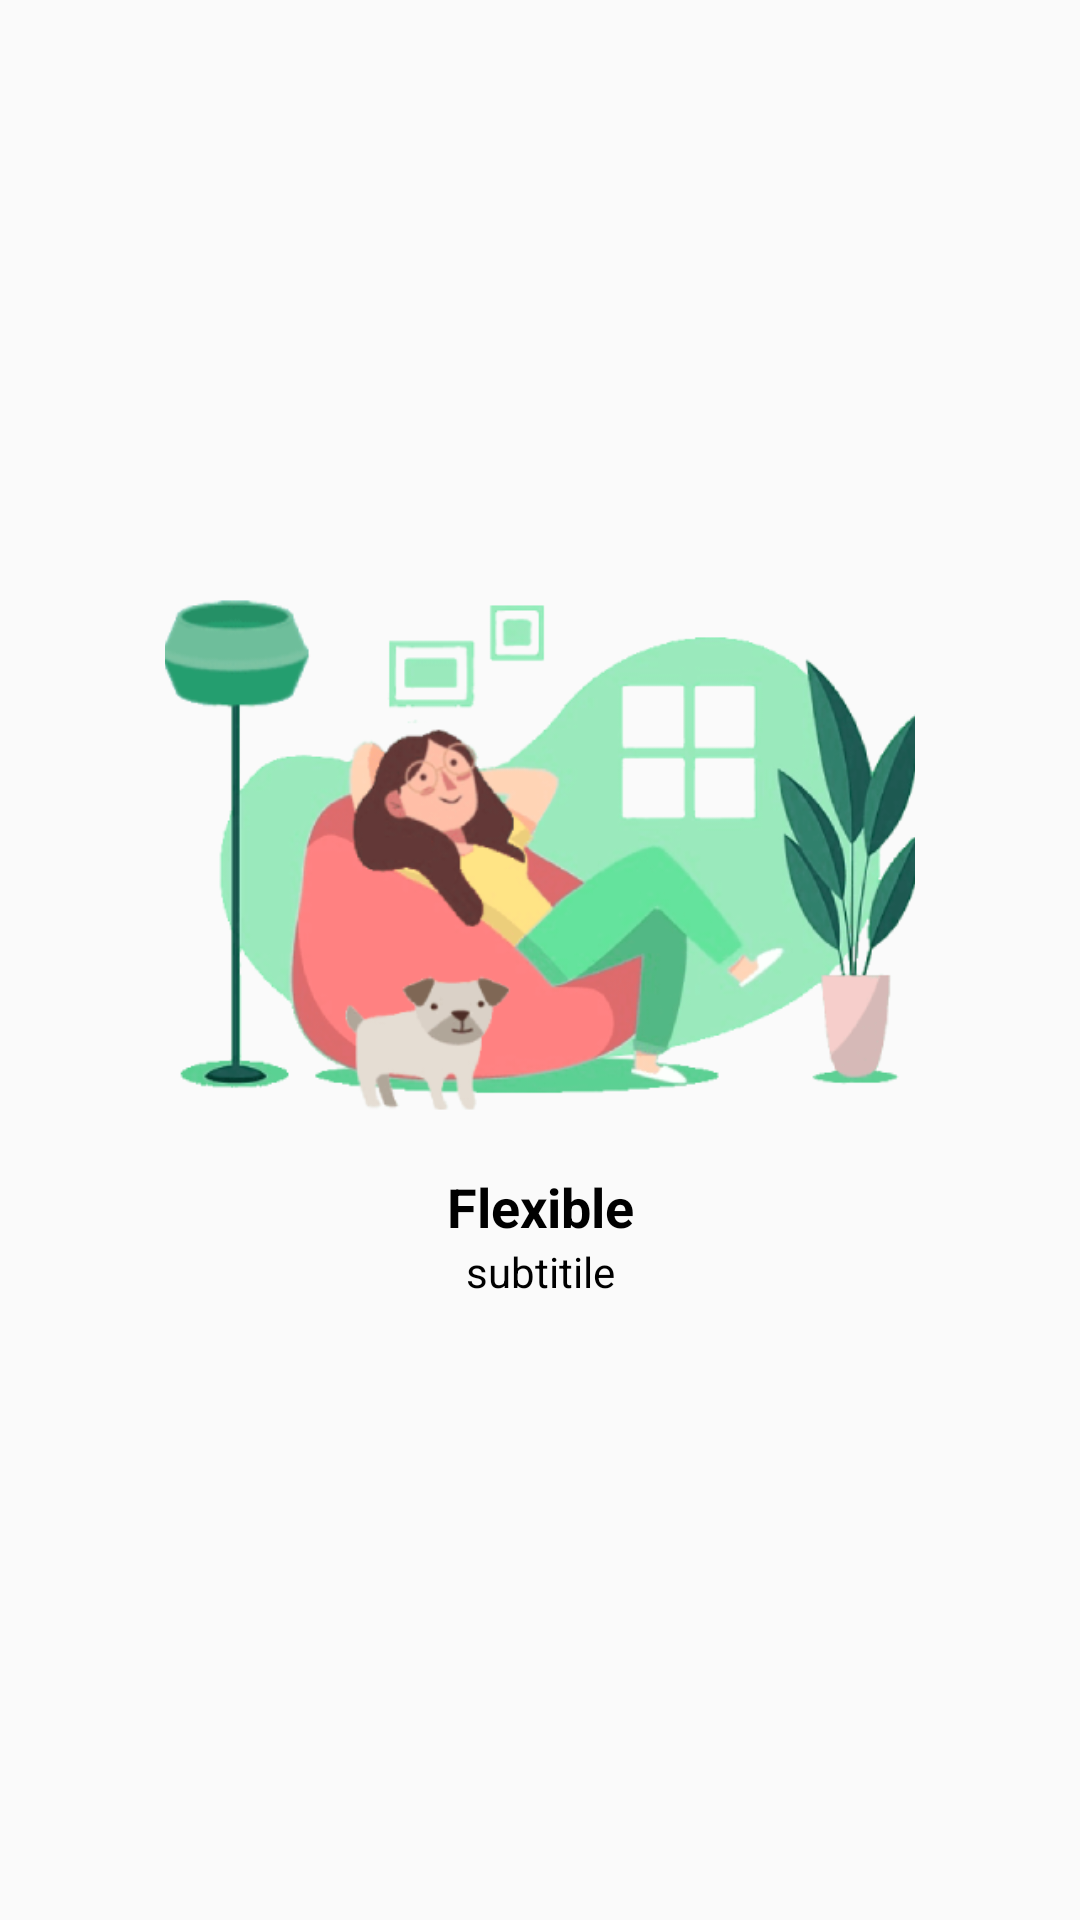

Write the Android layout XML for this screen, with the resource values it uses.
<!-- AndroidManifest.xml: application theme AppTheme.NoActionBar -->
<!-- res/layout/home_bg_image_layout.xml -->
<androidx.constraintlayout.widget.ConstraintLayout xmlns:android="http://schemas.android.com/apk/res/android"
    android:layout_width="match_parent"
    android:layout_height="match_parent"
    xmlns:app="http://schemas.android.com/apk/res-auto"
    android:fitsSystemWindows="true">

    <ImageView
        android:id="@+id/image"
        app:layout_constraintStart_toStartOf="parent"
        app:layout_constraintEnd_toEndOf="parent"
        app:layout_constraintTop_toTopOf="parent"
        android:layout_width="250dp"
        android:layout_height="200dp"
        android:layout_marginBottom="70dp"
        app:layout_constraintBottom_toBottomOf="parent"
        android:layout_gravity="center"
        android:src="@drawable/intro_first"
        android:scaleType="centerCrop" />

    <TextView
        android:layout_width="wrap_content"
        android:layout_height="wrap_content"
        android:text="Flexible"
        android:id="@+id/tv_title"
        android:layout_marginTop="5dp"
        android:textSize="18sp"
        app:layout_constraintStart_toStartOf="parent"
        app:layout_constraintTop_toBottomOf="@id/image"
        app:layout_constraintEnd_toEndOf="parent"
        android:textColor="@color/black"
        android:textStyle="bold"
        />

    <TextView
        android:layout_width="0dp"
        android:layout_height="wrap_content"
        android:text="subtitile"
        android:id="@+id/tv_subtitle"
        app:layout_constraintStart_toStartOf="parent"
        app:layout_constraintTop_toBottomOf="@id/tv_title"
        app:layout_constraintEnd_toEndOf="parent"
        android:gravity="center"
        android:textSize="14sp"
        android:textColor="@color/black"
        />
</androidx.constraintlayout.widget.ConstraintLayout>
<!-- resources referenced by this layout -->
<resources>
  <color name="black">#000</color>
  <!-- drawable intro_first: png bitmap (drawable, 96994 bytes) -->
  <style name="AppTheme.NoActionBar">
          <item name="windowActionBar">false</item>
          <item name="windowNoTitle">true</item>
          <item name="android:windowDisablePreview">true</item>
      </style>
</resources>
